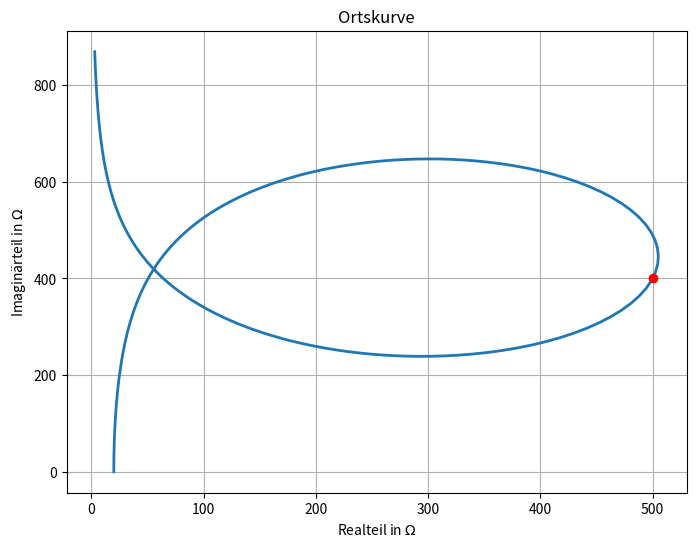

The matplotlib source for this figure:
#05_ortskurve.py
import numpy as np
import matplotlib.pyplot as plt
R=20
C=1e-6
L1=5e-2
L2=1e-2
wp=10e3 #Kreisfrequenz im Punkt p
#komplexer Widerstand
def Z(w):
    return 1j*w*L1+(R+1j*w*L2)*(1/(1j*w*C))/(R+1j*w*L2+1/(1j*w*C))

w=2.0*np.pi*np.linspace(0.01,3e3,500)
Zp=Z(wp)
fig,ax=plt.subplots(figsize=(8,6))
ax.plot(np.real(Z(w)),np.imag(Z(w)),lw=2)
ax.plot(np.real(Zp),np.imag(Zp),"o",c="red")
ax.set(title="Ortskurve",xlabel="Realteil in $\Omega$",
       ylabel="Imaginärteil in $\Omega$")
plt.grid(True)
plt.show()